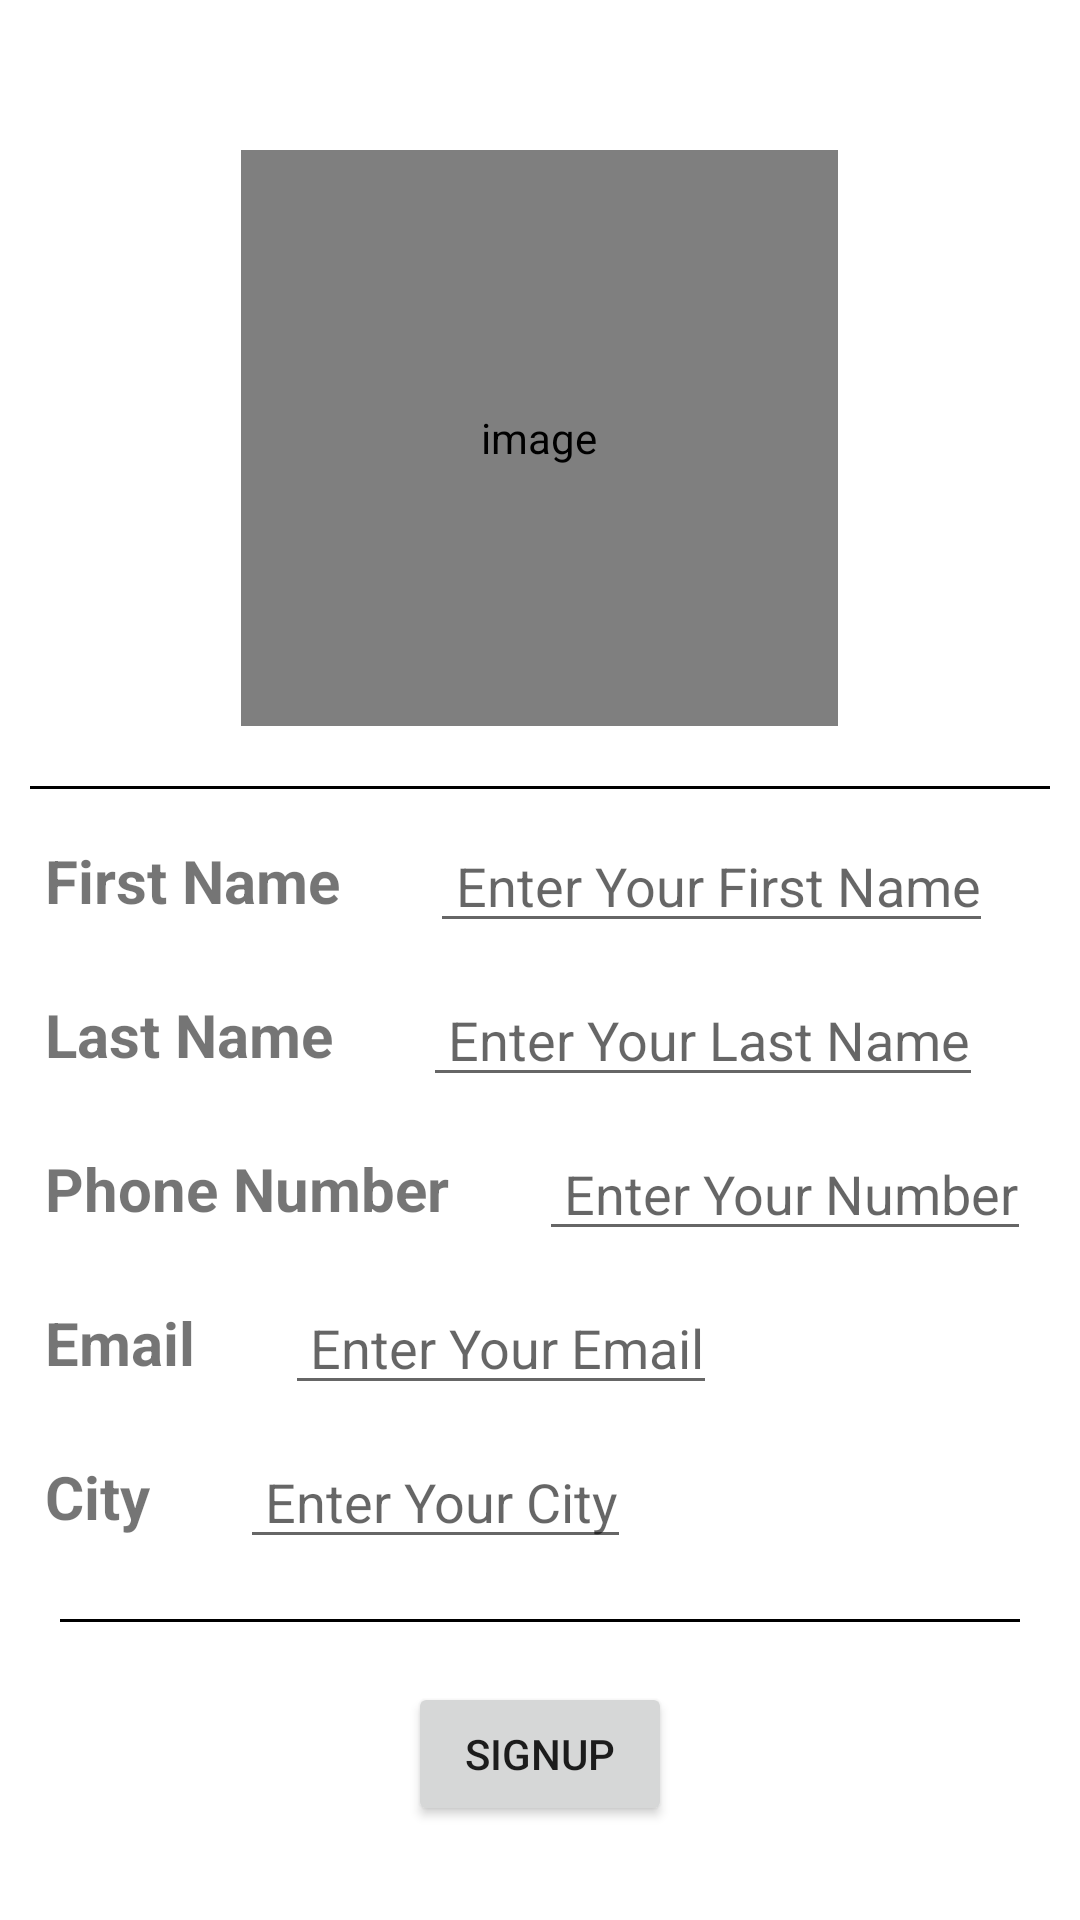

Here is an Android app screen rendered from its layout file. Give the layout XML and the strings, colors and styles it references.
<!-- AndroidManifest.xml: application theme Theme.UserApp -->
<!-- res/layout/fragment_3.xml -->
<?xml version="1.0" encoding="utf-8"?>
<layout xmlns:android="http://schemas.android.com/apk/res/android"
    xmlns:app="http://schemas.android.com/apk/res-auto"
    xmlns:tools="http://schemas.android.com/tools"
    android:id="@+id/frag3">

    <ScrollView
        android:layout_width="match_parent"
        android:layout_height="match_parent">


        <androidx.appcompat.widget.LinearLayoutCompat
            android:layout_width="match_parent"
            android:layout_height="match_parent"

            android:orientation="vertical"

            >


            <LinearLayout

                android:layout_width="match_parent"
                android:layout_height="wrap_content"
                android:gravity="center"
                android:orientation="vertical"
                android:paddingTop="50dp"
                app:layout_constraintTop_toTopOf="parent">

                <de.hdodenhof.circleimageview.CircleImageView

                    android:id="@+id/signUp_image"
                    android:layout_width="199dp"
                    android:layout_height="192dp"
                    android:contentDescription="image"
                    android:src="@mipmap/profile_avatar_foreground" />


                <View
                    android:layout_width="match_parent"
                    android:layout_height="1dp"
                    android:layout_marginLeft="10dp"
                    android:layout_marginTop="20dp"
                    android:layout_marginRight="10dp"
                    android:background="#000" />


            </LinearLayout>


            <LinearLayout

                android:layout_width="match_parent"
                android:layout_height="wrap_content"
                android:layout_marginTop="10dp"
                android:gravity="center_vertical"
                android:orientation="horizontal"
                android:paddingLeft="15dp"
                android:paddingRight="15dp">

                <TextView
                    android:layout_width="wrap_content"
                    android:layout_height="wrap_content"
                    android:text="First Name"
                    android:textSize="20dp"
                    android:textStyle="bold" />

                <EditText
                    android:id="@+id/signUp_fName"
                    android:layout_width="wrap_content"
                    android:layout_height="wrap_content"
                    android:layout_marginLeft="30dp"
                    android:gravity="right"
                    android:hint=" Enter Your First Name"
                    android:inputType="text"
                    android:text=""
                    android:textSize="18dp"
                    android:lines="1"/>


            </LinearLayout>

            <LinearLayout
                android:layout_width="match_parent"
                android:layout_height="wrap_content"
                android:layout_marginTop="10dp"
                android:gravity="center_vertical"
                android:orientation="horizontal"
                android:paddingLeft="15dp"
                android:paddingRight="15dp">

                <TextView
                    android:layout_width="wrap_content"
                    android:layout_height="wrap_content"
                    android:text="Last Name"
                    android:textSize="20dp"
                    android:textStyle="bold" />

                <EditText
                    android:id="@+id/signUp_lName"
                    android:layout_width="wrap_content"
                    android:layout_height="wrap_content"
                    android:layout_marginLeft="30dp"
                    android:hint=" Enter Your Last Name"
                    android:inputType="text"
                    android:text=""
                    android:textSize="18dp"
                    android:lines="1"/>


            </LinearLayout>


            <LinearLayout

                android:layout_width="match_parent"
                android:layout_height="wrap_content"
                android:layout_marginTop="10dp"
                android:gravity="center_vertical"
                android:orientation="horizontal"
                android:paddingLeft="15dp"
                android:paddingRight="15dp">

                <TextView
                    android:layout_width="wrap_content"
                    android:layout_height="wrap_content"
                    android:text="Phone Number"
                    android:textSize="20dp"
                    android:textStyle="bold" />

                <EditText
                    android:id="@+id/signUp_number"
                    android:layout_width="wrap_content"
                    android:layout_height="wrap_content"
                    android:layout_marginLeft="30dp"
                    android:hint=" Enter Your Number"
                    android:inputType="text"
                    android:text=""
                    android:textSize="18dp"
                    android:lines="1"
                    />


            </LinearLayout>


            <LinearLayout
                android:layout_width="match_parent"
                android:layout_height="wrap_content"
                android:layout_marginTop="10dp"
                android:gravity="center_vertical"
                android:orientation="horizontal"
                android:paddingLeft="15dp"
                android:paddingRight="15dp">

                <TextView
                    android:layout_width="wrap_content"
                    android:layout_height="wrap_content"
                    android:text="Email"
                    android:textSize="20dp"
                    android:textStyle="bold" />

                <EditText
                    android:id="@+id/signUp_email"
                    android:layout_width="wrap_content"
                    android:layout_height="wrap_content"
                    android:layout_marginLeft="30dp"
                    android:hint=" Enter Your Email"
                    android:inputType="textEmailAddress"
                    android:text=""
                    android:textSize="18dp"
                    android:lines="1"/>


            </LinearLayout>


            <LinearLayout
                android:id="@+id/linearLayout7"
                android:layout_width="match_parent"
                android:layout_height="wrap_content"
                android:layout_marginTop="10dp"
                android:gravity="center_vertical"
                android:orientation="horizontal"
                android:paddingLeft="15dp"
                android:paddingRight="15dp">

                <TextView
                    android:layout_width="wrap_content"
                    android:layout_height="wrap_content"
                    android:text="City"
                    android:textSize="20dp"
                    android:textStyle="bold" />

                <EditText
                    android:id="@+id/signUp_city"
                    android:layout_width="wrap_content"
                    android:layout_height="wrap_content"
                    android:layout_marginLeft="30dp"
                    android:hint=" Enter Your City"
                    android:inputType="text"
                    android:text=""
                    android:textSize="18dp"
                    android:lines="1"/>


            </LinearLayout>

            <View
                android:layout_width="match_parent"
                android:layout_height="1dp"
                android:layout_marginLeft="20dp"
                android:layout_marginTop="20dp"
                android:layout_marginRight="20dp"
                android:background="@color/black" />

            <LinearLayout
                android:layout_width="wrap_content"
                android:layout_height="wrap_content"
                android:layout_gravity="center"
                android:layout_marginTop="20dp"
                android:orientation="vertical">

                <Button
                    android:id="@+id/signUp_btn"
                    android:layout_width="wrap_content"
                    android:layout_height="wrap_content"
                    android:text="SignUp" />


            </LinearLayout>


        </androidx.appcompat.widget.LinearLayoutCompat>

    </ScrollView>
</layout>
<!-- resources referenced by this layout -->
<resources>
  <!-- mipmap profile_avatar_foreground: png bitmap (mipmap-hdpi, 10101 bytes) -->
  <style name="Theme.UserApp" parent="Theme.MaterialComponents.DayNight.DarkActionBar">
          
          <item name="colorPrimary">@color/purple_500</item>
          <item name="colorPrimaryVariant">@color/purple_700</item>
          <item name="colorOnPrimary">@color/white</item>
          
          <item name="colorSecondary">@color/teal_200</item>
          <item name="colorSecondaryVariant">@color/teal_700</item>
          <item name="colorOnSecondary">@color/black</item>
          
          <item name="android:statusBarColor" tools:targetApi="l">?attr/colorPrimaryVariant</item>
          
  
  
          <item name="windowNoTitle">true</item>
          <item name="windowActionBar">false</item>
          <item name="android:windowActionBarOverlay">false</item>
  
  
      </style>
  <!-- not gathered from this repository: default colours our renderer supplied (Android Studio template values) -->
  <color name="purple_500">#FF6200EE</color>
  <color name="purple_700">#FF3700B3</color>
  <color name="teal_200">#FF03DAC5</color>
  <color name="teal_700">#FF018786</color>
  <color name="black">#FF000000</color>
  <color name="white">#FFFFFFFF</color>
</resources>
